The GitHub repository FieldRoboticsLab/Dataset-for-Indoor-Surface-Classification contains a labelled image folder "Dataset" with 2 categories: carpet, wood. Examples follow, each with its label.

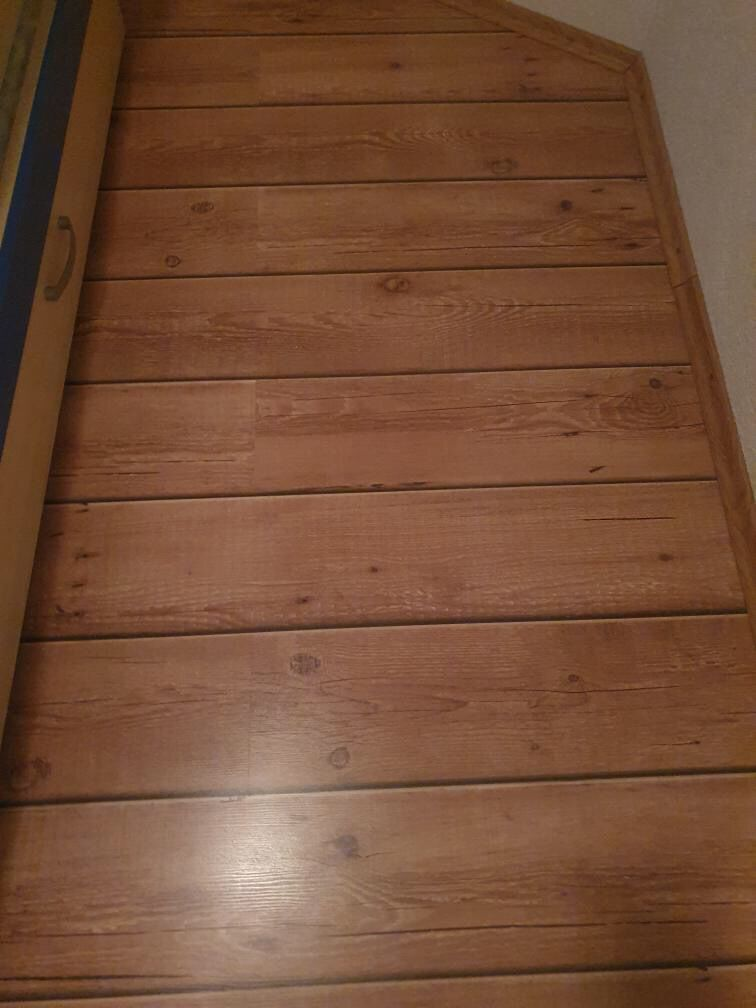
Label: wood

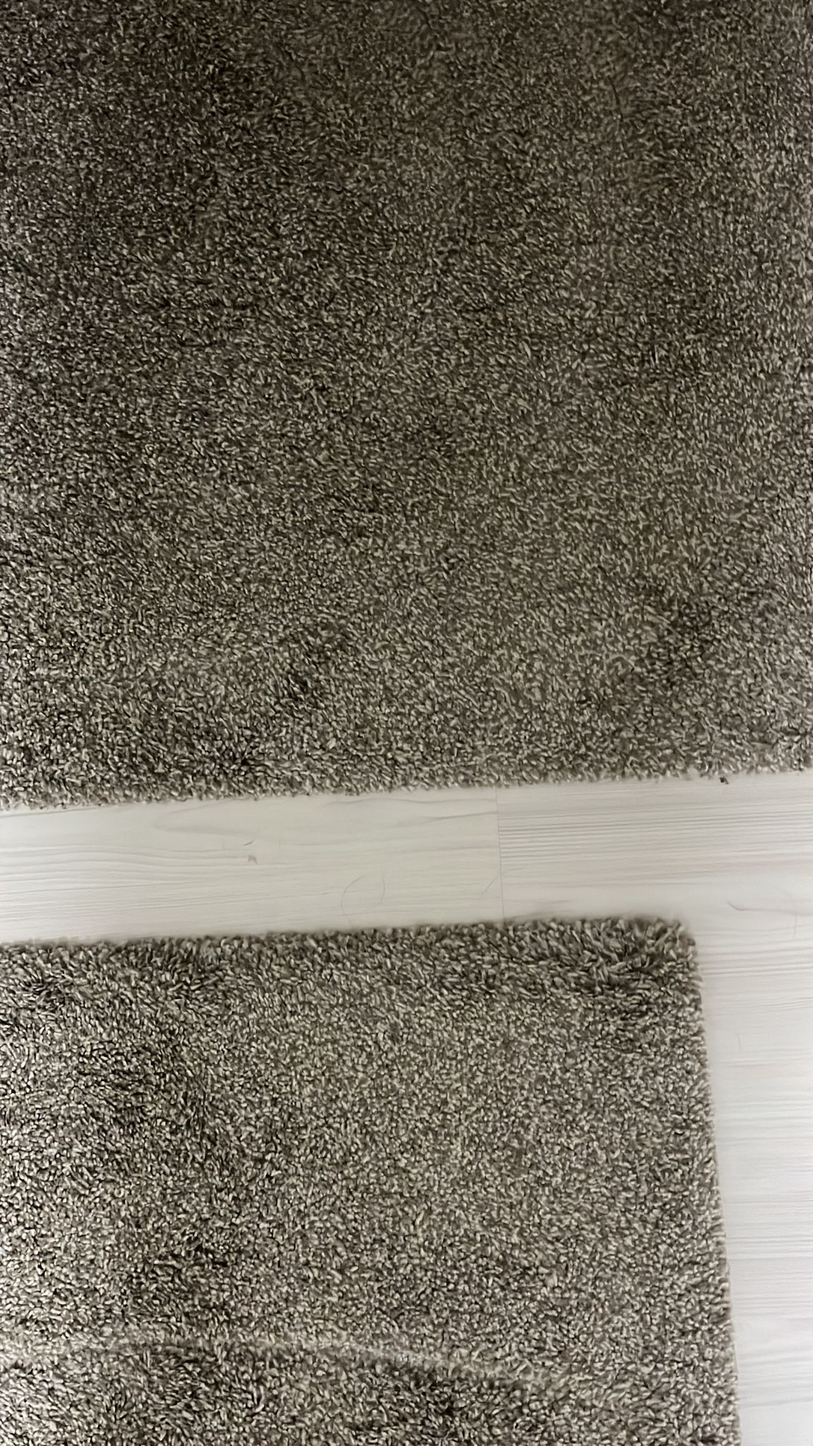
Label: carpet

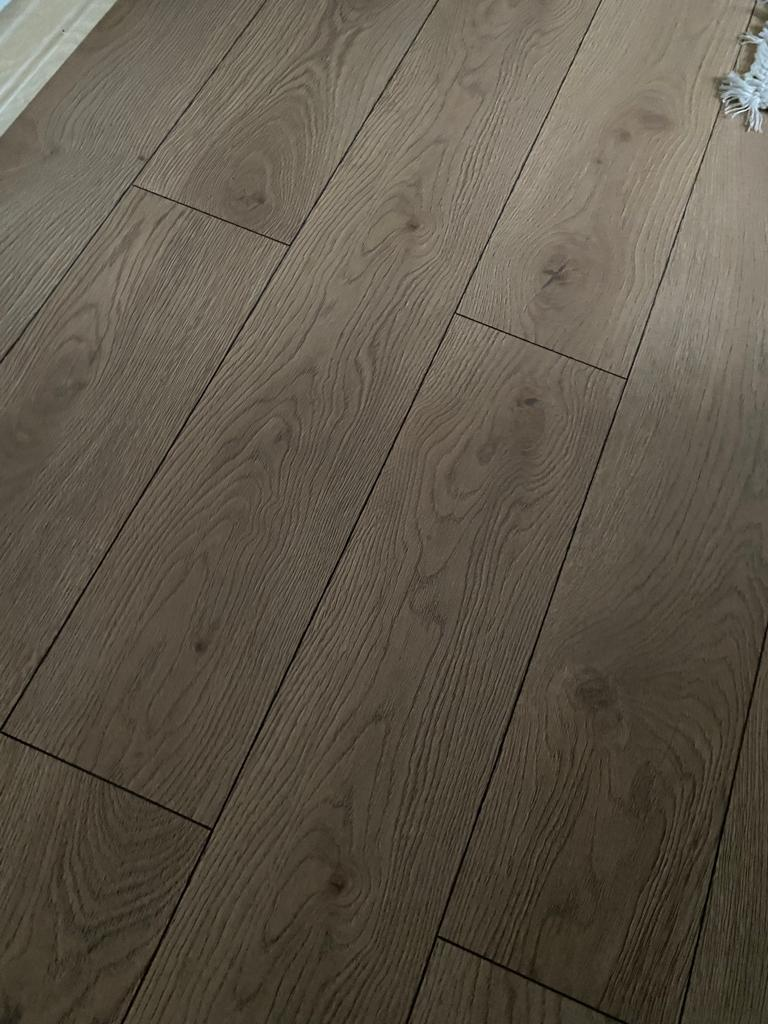
Label: wood

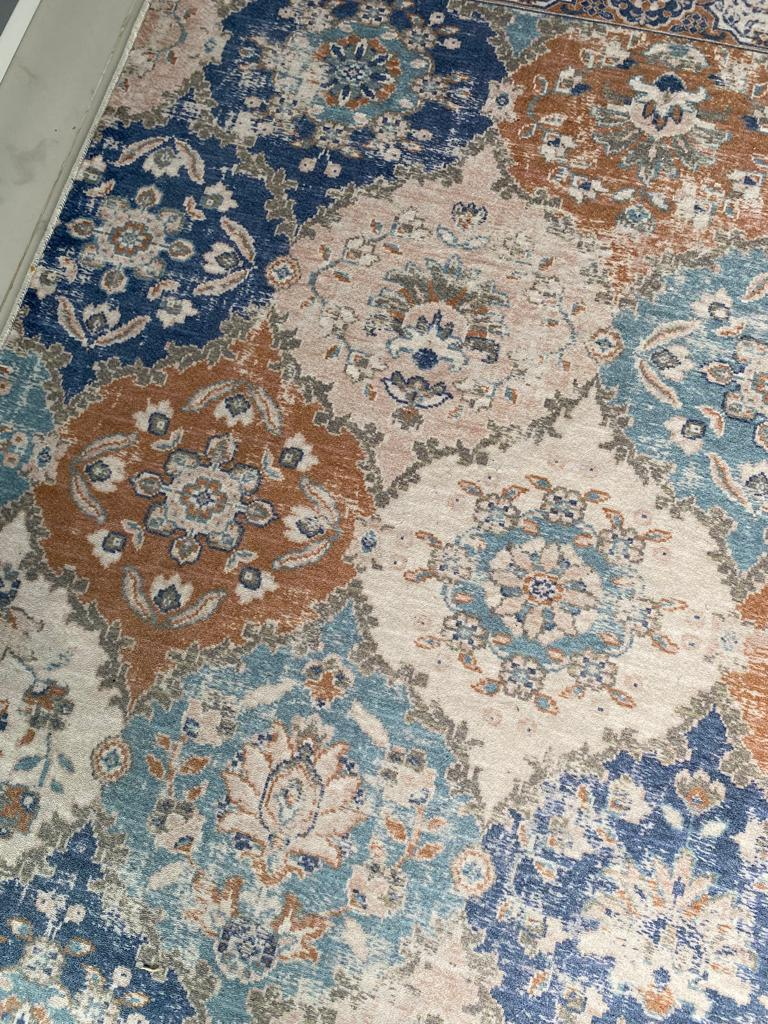
Label: carpet

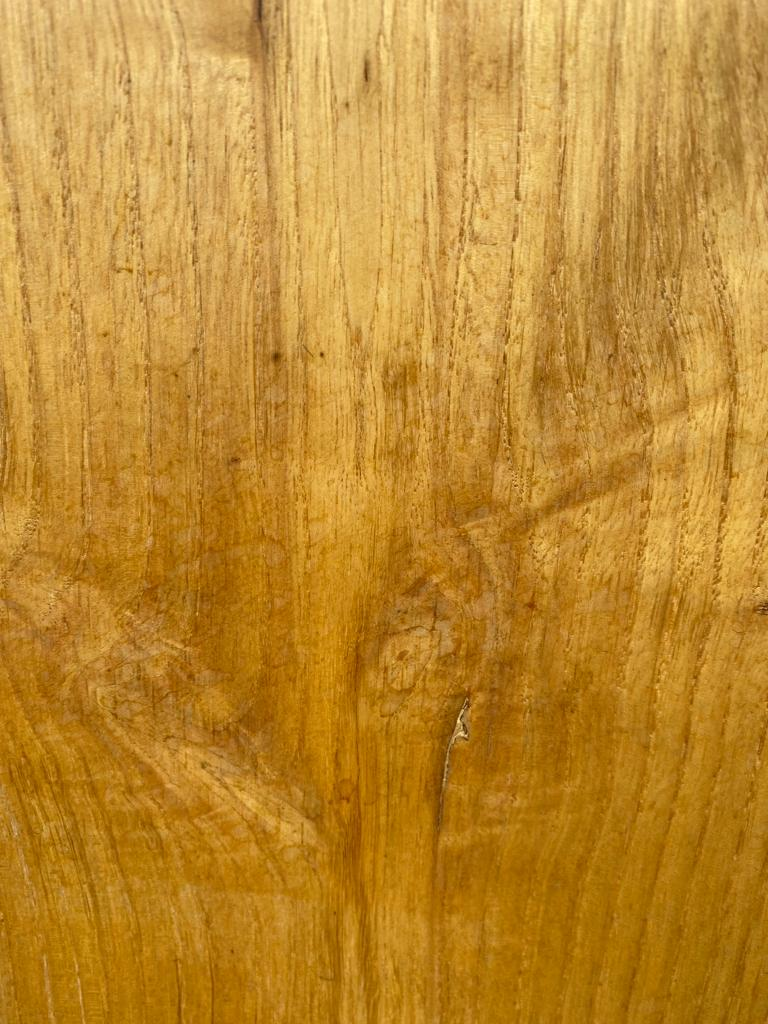
Label: wood

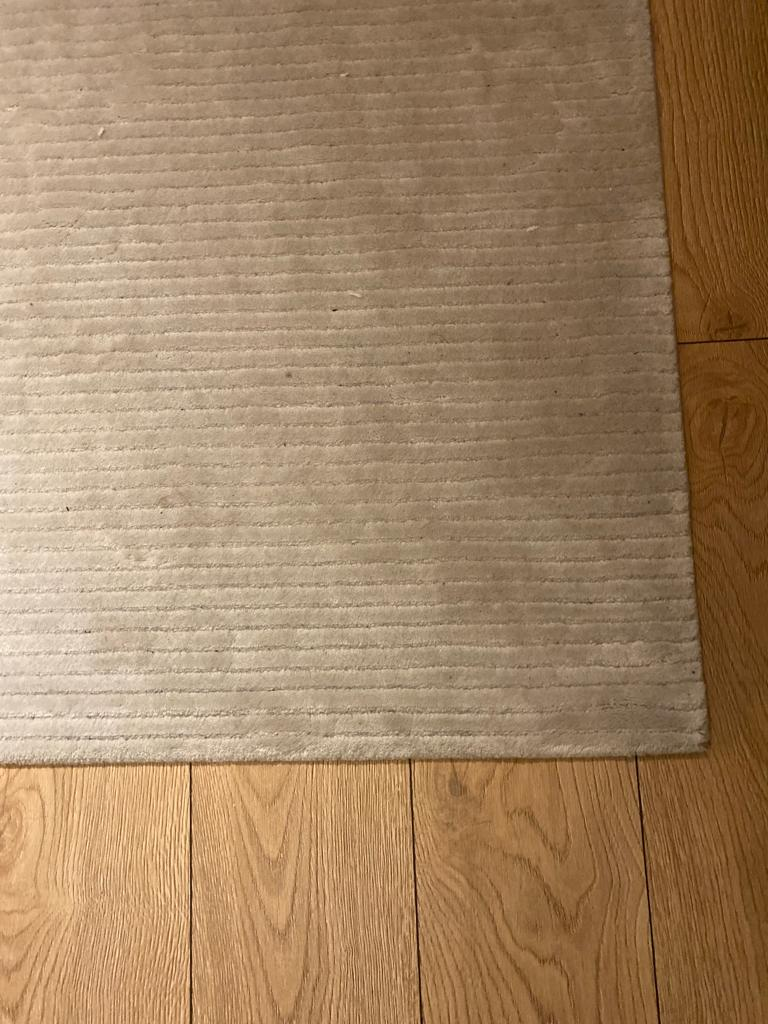
Label: carpet
